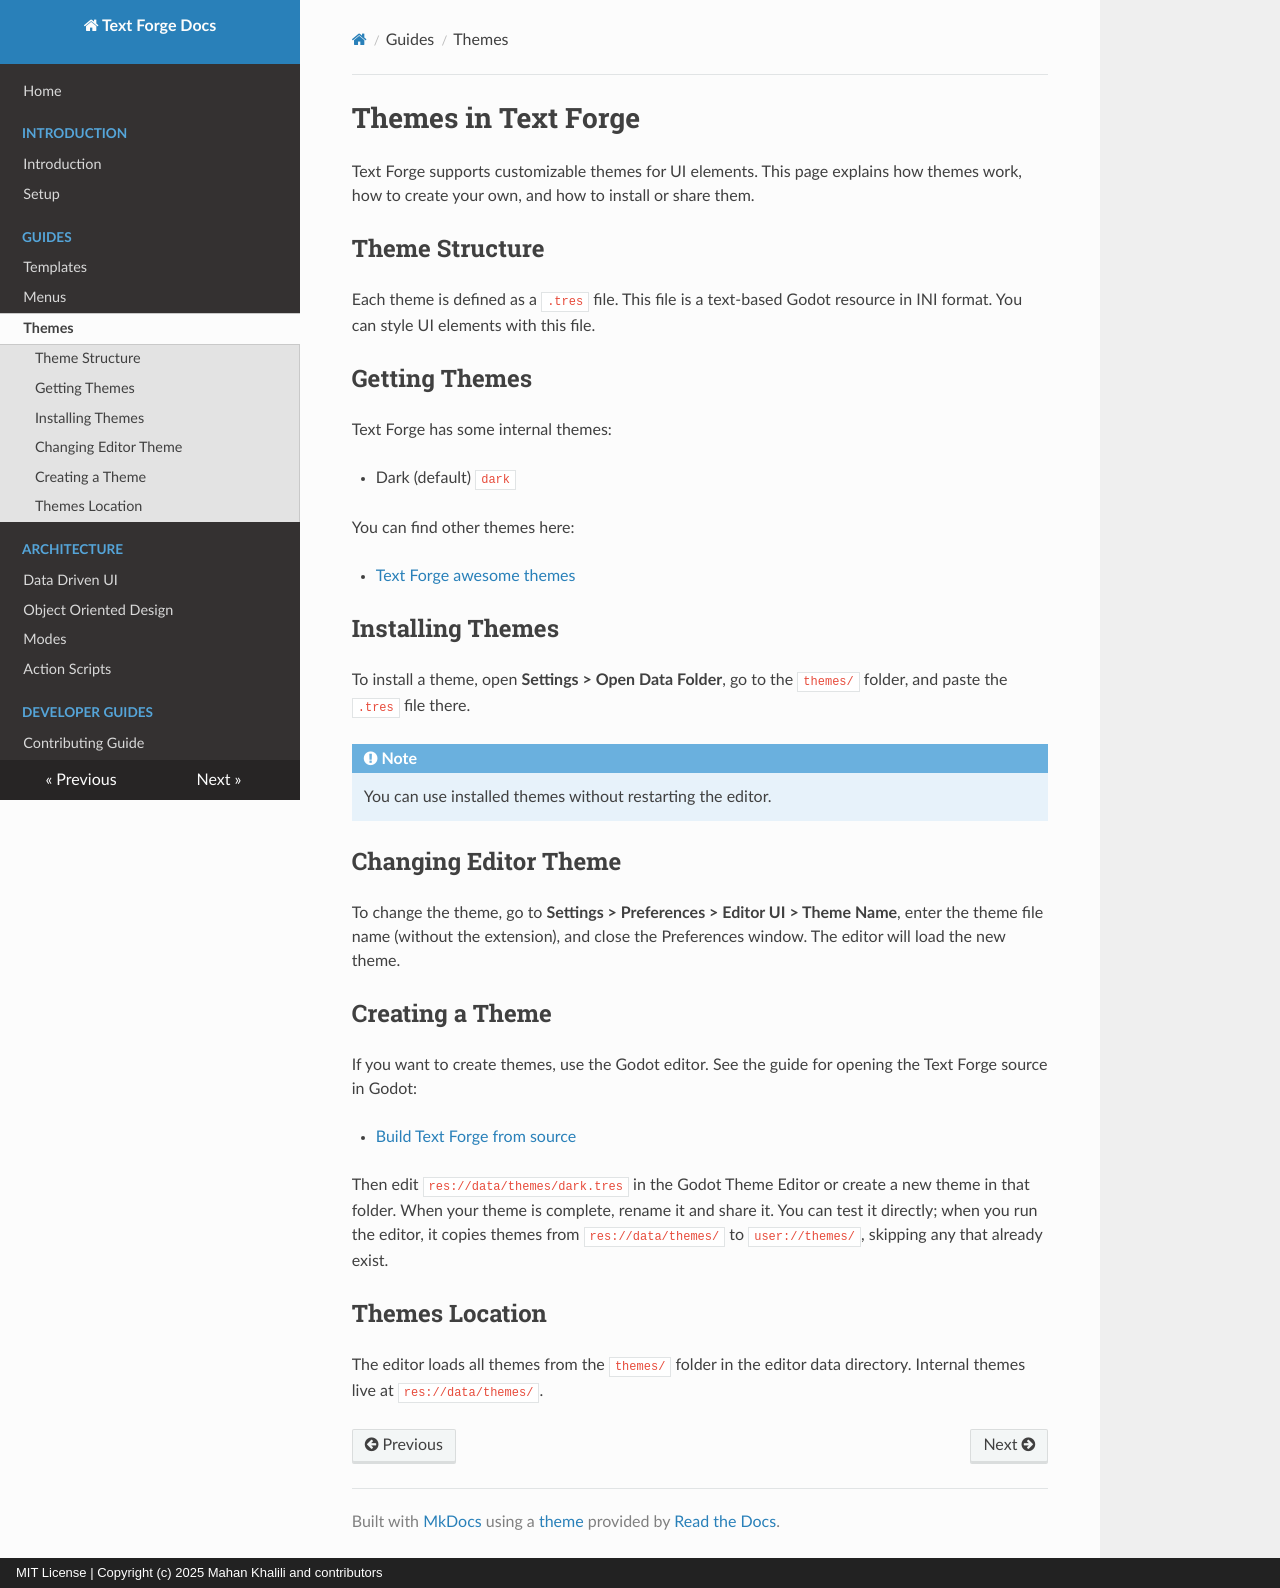

repository: text-forge/text-forge · page: themes/index.html · generator: mkdocs · copyright: MIT License | Copyright (c) 2025 Mahan Khalili and contributors

# Themes in Text Forge
Text Forge supports customizable themes for UI elements. This page explains how themes work, how to create your own, and how to install or share them.

## Theme Structure
Each theme is defined as a `.tres` file. This file is a text-based Godot resource in INI format. You can style UI elements with this file.

## Getting Themes
Text Forge has some internal themes:

- Dark (default) `dark`

You can find other themes here:

- [Text Forge awesome themes](https://text-forge.github.io/awesome-themes)

## Installing Themes
To install a theme, open **Settings > Open Data Folder**, go to the `themes/` folder, and paste the `.tres` file there.

!!! Note

    You can use installed themes without restarting the editor.

## Changing Editor Theme
To change the theme, go to **Settings > Preferences > Editor UI > Theme Name**, enter the theme file name (without the extension), and close the Preferences window. The editor will load the new theme.

## Creating a Theme
If you want to create themes, use the Godot editor. See the guide for opening the Text Forge source in Godot:

- [Build Text Forge from source](build.md)

Then edit `res://data/themes/dark.tres` in the Godot Theme Editor or create a new theme in that folder. When your theme is complete, rename it and share it. You can test it directly; when you run the editor, it copies themes from `res://data/themes/` to `user://themes/`, skipping any that already exist.

## Themes Location
The editor loads all themes from the `themes/` folder in the editor data directory. Internal themes live at `res://data/themes/`.
